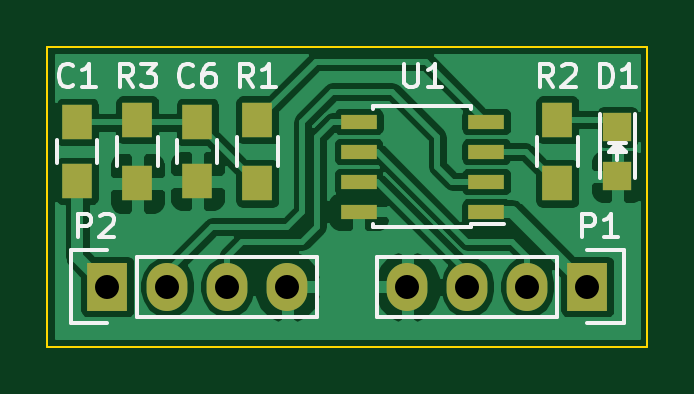
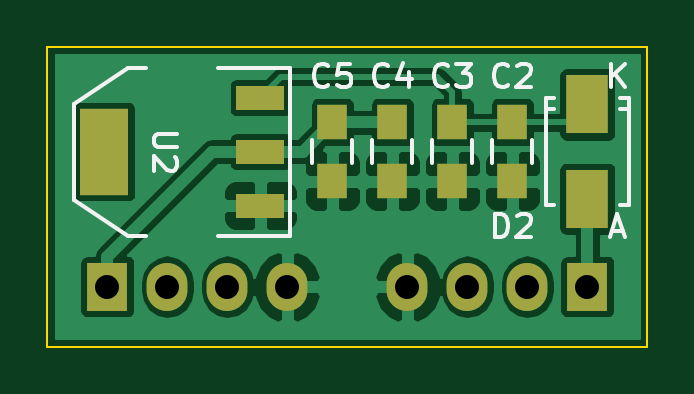
Circuit board: 10 layer files. Board 25.4 x 12.7 mm.
- bottom_copper: PulseDTMF-B.Cu.gbr (34914 bytes)
- bottom_mask: PulseDTMF-B.Mask.gbr (1099 bytes)
- paste: PulseDTMF-B.Paste.gbr (810 bytes)
- bottom_silk: PulseDTMF-B.SilkS.gbr (5903 bytes)
- outline: PulseDTMF-Edge.Cuts.gbr (523 bytes)
- top_copper: PulseDTMF-F.Cu.gbr (39183 bytes)
- top_mask: PulseDTMF-F.Mask.gbr (1255 bytes)
- paste: PulseDTMF-F.Paste.gbr (966 bytes)
- top_silk: PulseDTMF-F.SilkS.gbr (7853 bytes)
- drill: PulseDTMF.drl (280 bytes)

=== bottom_copper: PulseDTMF-B.Cu.gbr (34914 bytes, source omitted) ===
=== bottom_mask: PulseDTMF-B.Mask.gbr ===
G04 #@! TF.FileFunction,Soldermask,Bot*
%FSLAX46Y46*%
G04 Gerber Fmt 4.6, Leading zero omitted, Abs format (unit mm)*
G04 Created by KiCad (PCBNEW 4.0.0-1rc2.201511201506+6189~38~ubuntu14.04.1-stable) date wo 25 nov 2015 23:52:55 CET*
%MOMM*%
G01*
G04 APERTURE LIST*
%ADD10C,0.100000*%
%ADD11R,1.727200X2.032000*%
%ADD12O,1.727200X2.032000*%
%ADD13R,2.032000X3.657600*%
%ADD14R,2.032000X1.016000*%
%ADD15R,1.800860X2.499360*%
%ADD16R,1.250000X1.500000*%
G04 APERTURE END LIST*
D10*
D11*
X256540000Y-134620000D03*
D12*
X254000000Y-134620000D03*
X251460000Y-134620000D03*
X248920000Y-134620000D03*
D11*
X236220000Y-134620000D03*
D12*
X238760000Y-134620000D03*
X241300000Y-134620000D03*
X243840000Y-134620000D03*
D13*
X256667000Y-128905000D03*
D14*
X250063000Y-128905000D03*
X250063000Y-126619000D03*
X250063000Y-131191000D03*
D15*
X236220000Y-126906020D03*
X236220000Y-130903980D03*
D16*
X239395000Y-127655000D03*
X239395000Y-130155000D03*
X241935000Y-127655000D03*
X241935000Y-130155000D03*
X244475000Y-127655000D03*
X244475000Y-130155000D03*
X247015000Y-127655000D03*
X247015000Y-130155000D03*
M02*

=== paste: PulseDTMF-B.Paste.gbr ===
G04 #@! TF.FileFunction,Paste,Bot*
%FSLAX46Y46*%
G04 Gerber Fmt 4.6, Leading zero omitted, Abs format (unit mm)*
G04 Created by KiCad (PCBNEW 4.0.0-1rc2.201511201506+6189~38~ubuntu14.04.1-stable) date wo 25 nov 2015 23:52:55 CET*
%MOMM*%
G01*
G04 APERTURE LIST*
%ADD10C,0.100000*%
%ADD11R,2.032000X3.657600*%
%ADD12R,2.032000X1.016000*%
%ADD13R,1.800860X2.499360*%
%ADD14R,1.250000X1.500000*%
G04 APERTURE END LIST*
D10*
D11*
X256667000Y-128905000D03*
D12*
X250063000Y-128905000D03*
X250063000Y-126619000D03*
X250063000Y-131191000D03*
D13*
X236220000Y-126906020D03*
X236220000Y-130903980D03*
D14*
X239395000Y-127655000D03*
X239395000Y-130155000D03*
X241935000Y-127655000D03*
X241935000Y-130155000D03*
X244475000Y-127655000D03*
X244475000Y-130155000D03*
X247015000Y-127655000D03*
X247015000Y-130155000D03*
M02*

=== bottom_silk: PulseDTMF-B.SilkS.gbr ===
G04 #@! TF.FileFunction,Legend,Bot*
%FSLAX46Y46*%
G04 Gerber Fmt 4.6, Leading zero omitted, Abs format (unit mm)*
G04 Created by KiCad (PCBNEW 4.0.0-1rc2.201511201506+6189~38~ubuntu14.04.1-stable) date wo 25 nov 2015 23:52:55 CET*
%MOMM*%
G01*
G04 APERTURE LIST*
%ADD10C,0.100000*%
%ADD11C,0.150000*%
G04 APERTURE END LIST*
D10*
D11*
X251841000Y-132461000D02*
X248793000Y-132461000D01*
X248793000Y-132461000D02*
X248793000Y-125349000D01*
X248793000Y-125349000D02*
X251841000Y-125349000D01*
X254889000Y-132461000D02*
X255651000Y-132461000D01*
X255651000Y-132461000D02*
X257937000Y-130937000D01*
X257937000Y-130937000D02*
X257937000Y-126873000D01*
X257937000Y-126873000D02*
X255651000Y-125349000D01*
X255651000Y-125349000D02*
X254889000Y-125349000D01*
X237970060Y-127105860D02*
X237619540Y-127105860D01*
X234469940Y-127105860D02*
X234820460Y-127105860D01*
X237970060Y-131155440D02*
X237619540Y-131155440D01*
X237970060Y-126654560D02*
X237619540Y-126654560D01*
X234469940Y-126654560D02*
X234820460Y-126654560D01*
X234469940Y-131155440D02*
X234820460Y-131155440D01*
X237970060Y-126654560D02*
X237970060Y-131155440D01*
X234469940Y-126654560D02*
X234469940Y-131155440D01*
X238545000Y-129405000D02*
X238545000Y-128405000D01*
X240245000Y-128405000D02*
X240245000Y-129405000D01*
X241085000Y-129405000D02*
X241085000Y-128405000D01*
X242785000Y-128405000D02*
X242785000Y-129405000D01*
X243625000Y-129405000D02*
X243625000Y-128405000D01*
X245325000Y-128405000D02*
X245325000Y-129405000D01*
X246165000Y-129405000D02*
X246165000Y-128405000D01*
X247865000Y-128405000D02*
X247865000Y-129405000D01*
X253579381Y-128143095D02*
X254388905Y-128143095D01*
X254484143Y-128190714D01*
X254531762Y-128238333D01*
X254579381Y-128333571D01*
X254579381Y-128524048D01*
X254531762Y-128619286D01*
X254484143Y-128666905D01*
X254388905Y-128714524D01*
X253579381Y-128714524D01*
X253674619Y-129143095D02*
X253627000Y-129190714D01*
X253579381Y-129285952D01*
X253579381Y-129524048D01*
X253627000Y-129619286D01*
X253674619Y-129666905D01*
X253769857Y-129714524D01*
X253865095Y-129714524D01*
X254007952Y-129666905D01*
X254579381Y-129095476D01*
X254579381Y-129714524D01*
X240133095Y-132532381D02*
X240133095Y-131532381D01*
X239895000Y-131532381D01*
X239752142Y-131580000D01*
X239656904Y-131675238D01*
X239609285Y-131770476D01*
X239561666Y-131960952D01*
X239561666Y-132103810D01*
X239609285Y-132294286D01*
X239656904Y-132389524D01*
X239752142Y-132484762D01*
X239895000Y-132532381D01*
X240133095Y-132532381D01*
X239180714Y-131627619D02*
X239133095Y-131580000D01*
X239037857Y-131532381D01*
X238799761Y-131532381D01*
X238704523Y-131580000D01*
X238656904Y-131627619D01*
X238609285Y-131722857D01*
X238609285Y-131818095D01*
X238656904Y-131960952D01*
X239228333Y-132532381D01*
X238609285Y-132532381D01*
X235211905Y-126182381D02*
X235211905Y-125182381D01*
X234640476Y-126182381D02*
X235069048Y-125610952D01*
X234640476Y-125182381D02*
X235211905Y-125753810D01*
X235188095Y-132246667D02*
X234711904Y-132246667D01*
X235283333Y-132532381D02*
X234950000Y-131532381D01*
X234616666Y-132532381D01*
X239561666Y-126087143D02*
X239609285Y-126134762D01*
X239752142Y-126182381D01*
X239847380Y-126182381D01*
X239990238Y-126134762D01*
X240085476Y-126039524D01*
X240133095Y-125944286D01*
X240180714Y-125753810D01*
X240180714Y-125610952D01*
X240133095Y-125420476D01*
X240085476Y-125325238D01*
X239990238Y-125230000D01*
X239847380Y-125182381D01*
X239752142Y-125182381D01*
X239609285Y-125230000D01*
X239561666Y-125277619D01*
X239180714Y-125277619D02*
X239133095Y-125230000D01*
X239037857Y-125182381D01*
X238799761Y-125182381D01*
X238704523Y-125230000D01*
X238656904Y-125277619D01*
X238609285Y-125372857D01*
X238609285Y-125468095D01*
X238656904Y-125610952D01*
X239228333Y-126182381D01*
X238609285Y-126182381D01*
X242101666Y-126087143D02*
X242149285Y-126134762D01*
X242292142Y-126182381D01*
X242387380Y-126182381D01*
X242530238Y-126134762D01*
X242625476Y-126039524D01*
X242673095Y-125944286D01*
X242720714Y-125753810D01*
X242720714Y-125610952D01*
X242673095Y-125420476D01*
X242625476Y-125325238D01*
X242530238Y-125230000D01*
X242387380Y-125182381D01*
X242292142Y-125182381D01*
X242149285Y-125230000D01*
X242101666Y-125277619D01*
X241768333Y-125182381D02*
X241149285Y-125182381D01*
X241482619Y-125563333D01*
X241339761Y-125563333D01*
X241244523Y-125610952D01*
X241196904Y-125658571D01*
X241149285Y-125753810D01*
X241149285Y-125991905D01*
X241196904Y-126087143D01*
X241244523Y-126134762D01*
X241339761Y-126182381D01*
X241625476Y-126182381D01*
X241720714Y-126134762D01*
X241768333Y-126087143D01*
X244641666Y-126087143D02*
X244689285Y-126134762D01*
X244832142Y-126182381D01*
X244927380Y-126182381D01*
X245070238Y-126134762D01*
X245165476Y-126039524D01*
X245213095Y-125944286D01*
X245260714Y-125753810D01*
X245260714Y-125610952D01*
X245213095Y-125420476D01*
X245165476Y-125325238D01*
X245070238Y-125230000D01*
X244927380Y-125182381D01*
X244832142Y-125182381D01*
X244689285Y-125230000D01*
X244641666Y-125277619D01*
X243784523Y-125515714D02*
X243784523Y-126182381D01*
X244022619Y-125134762D02*
X244260714Y-125849048D01*
X243641666Y-125849048D01*
X247181666Y-126087143D02*
X247229285Y-126134762D01*
X247372142Y-126182381D01*
X247467380Y-126182381D01*
X247610238Y-126134762D01*
X247705476Y-126039524D01*
X247753095Y-125944286D01*
X247800714Y-125753810D01*
X247800714Y-125610952D01*
X247753095Y-125420476D01*
X247705476Y-125325238D01*
X247610238Y-125230000D01*
X247467380Y-125182381D01*
X247372142Y-125182381D01*
X247229285Y-125230000D01*
X247181666Y-125277619D01*
X246276904Y-125182381D02*
X246753095Y-125182381D01*
X246800714Y-125658571D01*
X246753095Y-125610952D01*
X246657857Y-125563333D01*
X246419761Y-125563333D01*
X246324523Y-125610952D01*
X246276904Y-125658571D01*
X246229285Y-125753810D01*
X246229285Y-125991905D01*
X246276904Y-126087143D01*
X246324523Y-126134762D01*
X246419761Y-126182381D01*
X246657857Y-126182381D01*
X246753095Y-126134762D01*
X246800714Y-126087143D01*
M02*

=== outline: PulseDTMF-Edge.Cuts.gbr ===
G04 #@! TF.FileFunction,Profile,NP*
%FSLAX46Y46*%
G04 Gerber Fmt 4.6, Leading zero omitted, Abs format (unit mm)*
G04 Created by KiCad (PCBNEW 4.0.0-1rc2.201511201506+6189~38~ubuntu14.04.1-stable) date wo 25 nov 2015 23:52:55 CET*
%MOMM*%
G01*
G04 APERTURE LIST*
%ADD10C,0.100000*%
G04 APERTURE END LIST*
D10*
X233680000Y-124460000D02*
X233680000Y-137160000D01*
X259080000Y-124460000D02*
X259080000Y-137160000D01*
X259080000Y-124460000D02*
X233680000Y-124460000D01*
X233680000Y-137160000D02*
X259080000Y-137160000D01*
M02*

=== top_copper: PulseDTMF-F.Cu.gbr (39183 bytes, source omitted) ===
=== top_mask: PulseDTMF-F.Mask.gbr ===
G04 #@! TF.FileFunction,Soldermask,Top*
%FSLAX46Y46*%
G04 Gerber Fmt 4.6, Leading zero omitted, Abs format (unit mm)*
G04 Created by KiCad (PCBNEW 4.0.0-1rc2.201511201506+6189~38~ubuntu14.04.1-stable) date wo 25 nov 2015 23:52:55 CET*
%MOMM*%
G01*
G04 APERTURE LIST*
%ADD10C,0.100000*%
%ADD11R,1.550000X0.600000*%
%ADD12R,1.198880X1.198880*%
%ADD13R,1.727200X2.032000*%
%ADD14O,1.727200X2.032000*%
%ADD15R,1.250000X1.500000*%
%ADD16R,1.300000X1.500000*%
G04 APERTURE END LIST*
D10*
D11*
X252255000Y-131445000D03*
X252255000Y-130175000D03*
X252255000Y-128905000D03*
X252255000Y-127635000D03*
X246855000Y-127635000D03*
X246855000Y-128905000D03*
X246855000Y-130175000D03*
X246855000Y-131445000D03*
D12*
X257810000Y-129954020D03*
X257810000Y-127855980D03*
D13*
X256540000Y-134620000D03*
D14*
X254000000Y-134620000D03*
X251460000Y-134620000D03*
X248920000Y-134620000D03*
D13*
X236220000Y-134620000D03*
D14*
X238760000Y-134620000D03*
X241300000Y-134620000D03*
X243840000Y-134620000D03*
D15*
X234950000Y-130155000D03*
X234950000Y-127655000D03*
X240030000Y-130155000D03*
X240030000Y-127655000D03*
D16*
X242570000Y-130255000D03*
X242570000Y-127555000D03*
X255270000Y-127555000D03*
X255270000Y-130255000D03*
X237490000Y-130255000D03*
X237490000Y-127555000D03*
M02*

=== paste: PulseDTMF-F.Paste.gbr ===
G04 #@! TF.FileFunction,Paste,Top*
%FSLAX46Y46*%
G04 Gerber Fmt 4.6, Leading zero omitted, Abs format (unit mm)*
G04 Created by KiCad (PCBNEW 4.0.0-1rc2.201511201506+6189~38~ubuntu14.04.1-stable) date wo 25 nov 2015 23:52:55 CET*
%MOMM*%
G01*
G04 APERTURE LIST*
%ADD10C,0.100000*%
%ADD11R,1.550000X0.600000*%
%ADD12R,1.198880X1.198880*%
%ADD13R,1.250000X1.500000*%
%ADD14R,1.300000X1.500000*%
G04 APERTURE END LIST*
D10*
D11*
X252255000Y-131445000D03*
X252255000Y-130175000D03*
X252255000Y-128905000D03*
X252255000Y-127635000D03*
X246855000Y-127635000D03*
X246855000Y-128905000D03*
X246855000Y-130175000D03*
X246855000Y-131445000D03*
D12*
X257810000Y-129954020D03*
X257810000Y-127855980D03*
D13*
X234950000Y-130155000D03*
X234950000Y-127655000D03*
X240030000Y-130155000D03*
X240030000Y-127655000D03*
D14*
X242570000Y-130255000D03*
X242570000Y-127555000D03*
X255270000Y-127555000D03*
X255270000Y-130255000D03*
X237490000Y-130255000D03*
X237490000Y-127555000D03*
M02*

=== top_silk: PulseDTMF-F.SilkS.gbr (7853 bytes, source omitted) ===
=== drill: PulseDTMF.drl ===
M48
;DRILL file {KiCad 4.0.0-1rc2.201511201506+6189~38~ubuntu14.04.1-stable} date wo 25 nov 2015 23:53:29 CET
;FORMAT={-:-/ absolute / inch / decimal}
FMAT,2
INCH,TZ
T1C0.040
%
G90
G05
M72
T1
X9.3Y-5.3
X9.4Y-5.3
X9.5Y-5.3
X9.6Y-5.3
X9.8Y-5.3
X9.9Y-5.3
X10.Y-5.3
X10.1Y-5.3
T0
M30
